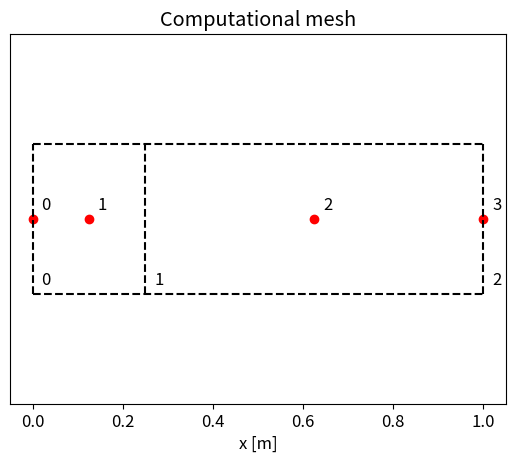
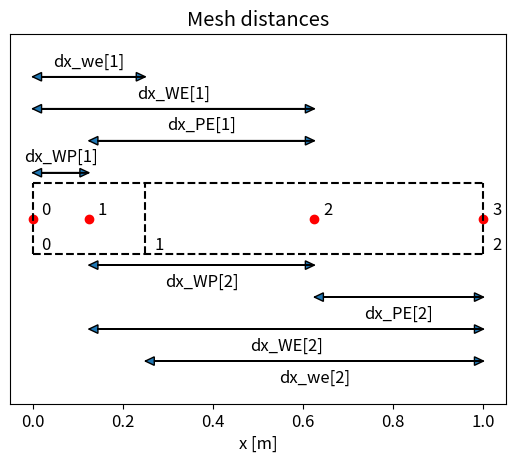
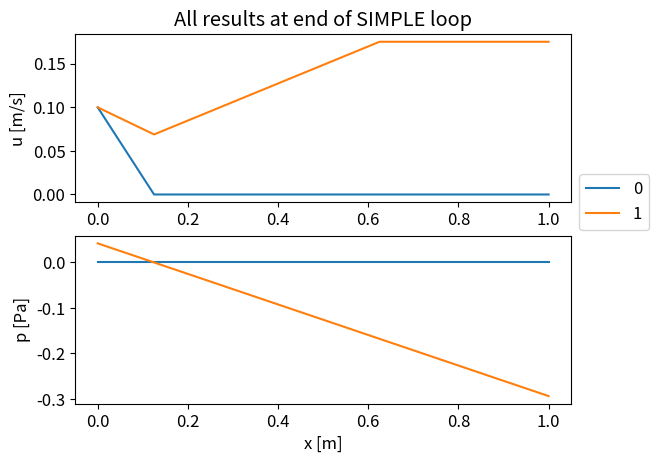
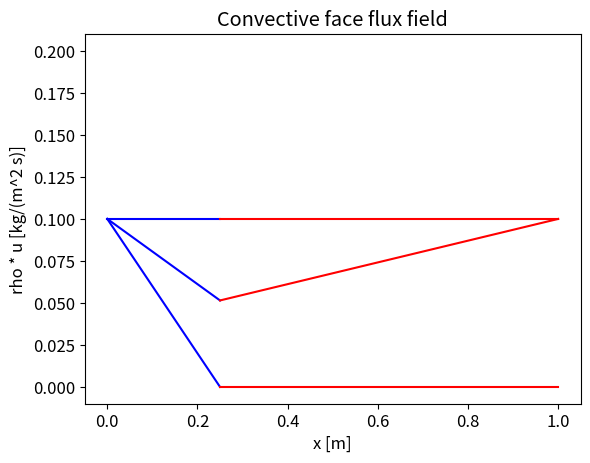
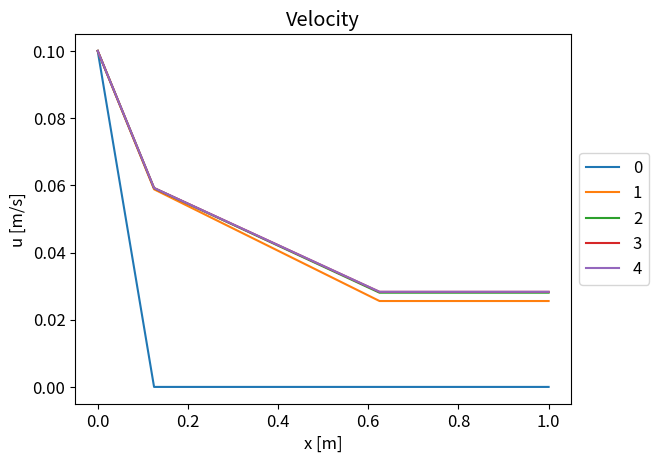
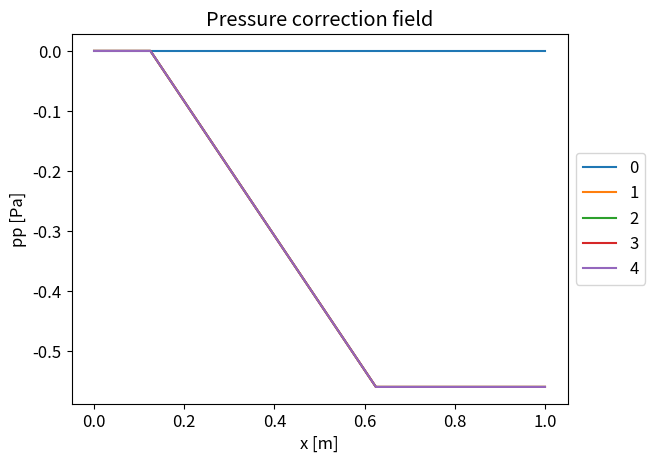
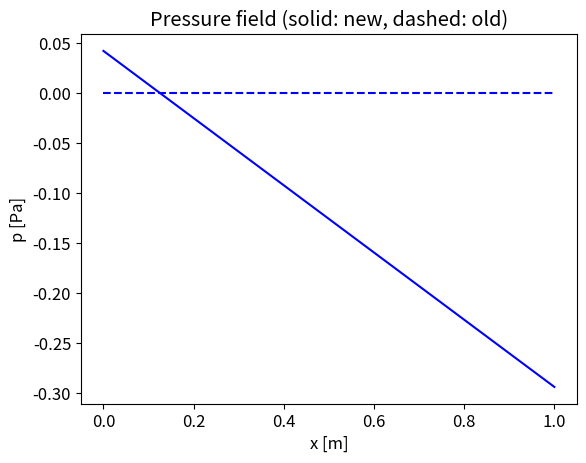
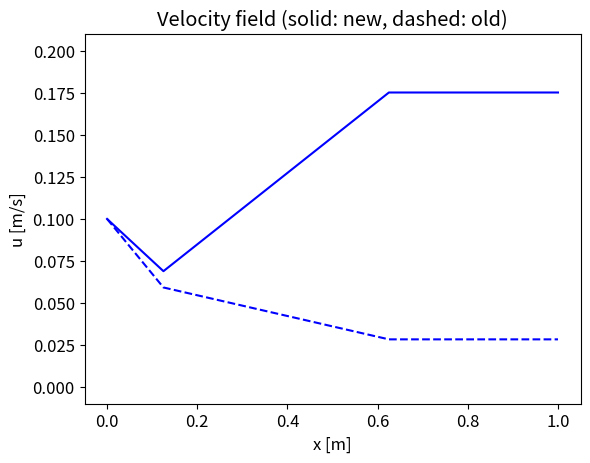
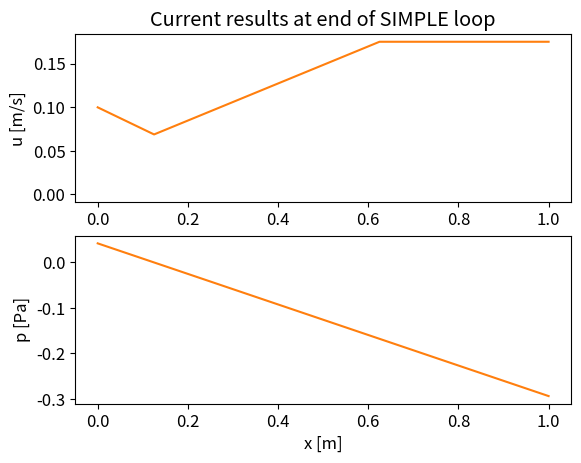

These figures' Python source, in order:


import numpy as np
import copy as cp
%matplotlib inline
import matplotlib.pyplot as plt
from matplotlib.ticker import MaxNLocator
plt.rcParams.update({'font.size': 12})

#Fluid properties:
mu = 1.0
rho = 1.0

#West Dirichlet condition for velocity:
uWest = 0.1

#u-momentum source term (to be counteracted by final pressure gradient): 
b = -0.05

#SIMPLE iteration counter (for plotting):
simpleIter = 0

####################################################
# The rest is just for showing numbers

print("mu:    % .5e" % (mu))
print("rho:   % .5e" % (rho))
print("uWest: % .5e" % (uWest))
print("b:     % .5e" % (b))

#Specify mesh point positions:
#Only change the center position, not to mess up plots!
pX = np.array([0.0, 0.25, 1.0])

#Calculate mesh node positions from point positions:
nX = np.array([pX[0],          \
              (pX[0]+pX[1])/2, \
              (pX[1]+pX[2])/2, \
               pX[2]])

####################################################
# The rest is just for plotting

# Plot "mesh" and nodes (mesh height set to get nice figure)
nPoints = np.size(pX)
nNodes = nPoints + 1
plt.figure('Computational mesh')
plt.plot(nX, np.zeros(nNodes), 'ro')
height = (np.max(pX) - np.min(pX))/nPoints
plt.plot(pX, np.ones(nPoints)*height/2, '--k')
plt.plot(pX, -np.ones(nPoints)*height/2, '--k')
for i in range(0,nPoints):
    plt.plot(np.array([pX[i],pX[i]]), np.array([-1,1])*height/2, '--k')
#Node and point numbers:
plt.text(nX[0]+0.02,0.02,"0")
plt.text(nX[1]+0.02,0.02,"1")
plt.text(nX[2]+0.02,0.02,"2")
plt.text(nX[3]+0.02,0.02,"3")
plt.text(pX[0]+0.02,-height/2 + 0.02,"0")
plt.text(pX[1]+0.02,-height/2 + 0.02,"1")
plt.text(pX[2]+0.02,-height/2 + 0.02,"2")
# Plot settings
plt.xlabel('x [m]')
plt.title('Computational mesh')
plt.axis('equal')
#plt.xlim([np.min(pX) - height, np.max(pX) + height])
plt.ylim([-(height/2+0.50+0.05), height/2+0.50+0.05])
# Don't show y-axis ticks and labels:
fig = plt.gca()
y_axis = fig.axes.get_yaxis()
y_axis.set_visible(False)
plt.show()

#Set "nan" where values are not needed, to number arrays consistently:
nan = float("nan")

#Mesh details, for discretization:
dx_WP = np.array([nan,         \
                  nX[1]-nX[0], \
                  nX[2]-nX[1], \
                  nan])
dx_PE = np.array([nan,         \
                  nX[2]-nX[1], \
                  nX[3]-nX[2], \
                  nan])
dx_WE = np.array([nan,         \
                  nX[2]-nX[0], \
                  nX[3]-nX[1], \
                  nan])
dx_we = np.array([nan,         \
                  pX[1]-pX[0], \
                  pX[2]-pX[1], \
                  nan])

####################################################
# The rest is just for plotting and showing numbers

# Plot "mesh" and nodes (mesh height set to get nice figure)
nPoints = np.size(pX)
nNodes = nPoints + 1
plt.figure('Mesh distances')
plt.plot(nX, np.zeros(nNodes), 'ro')
height = (np.max(pX) - np.min(pX))/nPoints
plt.plot(pX, np.ones(nPoints)*height/2, '--k')
plt.plot(pX, -np.ones(nPoints)*height/2, '--k')
for i in range(0,nPoints):
    plt.plot(np.array([pX[i],pX[i]]), np.array([-1,1])*height/2, '--k')
#Node and point numbers:
plt.text(nX[0]+0.02,0.02,"0")
plt.text(nX[1]+0.02,0.02,"1")
plt.text(nX[2]+0.02,0.02,"2")
plt.text(nX[3]+0.02,0.02,"3")
plt.text(pX[0]+0.02,-height/2 + 0.02,"0")
plt.text(pX[1]+0.02,-height/2 + 0.02,"1")
plt.text(pX[2]+0.02,-height/2 + 0.02,"2")
#dx_WP[1]:
plt.arrow(nX[0],height/2+0.05,dx_WP[1]-0.02,0, head_length = 0.02, head_width = 0.04)
plt.arrow(nX[1],height/2+0.05,-(dx_WP[1]-0.02),0, head_length = 0.02, head_width = 0.04)
plt.text((nX[0]+nX[1])/2,height/2+0.05+0.05, 'dx_WP[1]', horizontalalignment = 'center')
#dx_PE[1]:
plt.arrow(nX[1],height/2+0.2,dx_PE[1]-0.02,0, head_length = 0.02, head_width = 0.04)
plt.arrow(nX[2],height/2+0.2,-(dx_PE[1]-0.02),0, head_length = 0.02, head_width = 0.04)
plt.text((nX[1]+nX[2])/2,height/2+0.2+0.05, 'dx_PE[1]', horizontalalignment = 'center')
#dx_WE[1]:
plt.arrow(nX[0],height/2+0.35,dx_WE[1]-0.02,0, head_length = 0.02, head_width = 0.04)
plt.arrow(nX[2],height/2+0.35,-(dx_WE[1]-0.02),0, head_length = 0.02, head_width = 0.04)
plt.text((nX[0]+nX[2])/2,height/2+0.35+0.05, 'dx_WE[1]', horizontalalignment = 'center')
#dx_we[1]:
plt.arrow(pX[0],height/2+0.50,dx_we[1]-0.02,0, head_length = 0.02, head_width = 0.04)
plt.arrow(pX[1],height/2+0.50,-(dx_we[1]-0.02),0, head_length = 0.02, head_width = 0.04)
plt.text((pX[0]+pX[1])/2,height/2+0.50+0.05, 'dx_we[1]', horizontalalignment = 'center')
#dx_WP[2]:
plt.arrow(nX[1],-(height/2+0.05),dx_WP[2]-0.02,0, head_length = 0.02, head_width = 0.04)
plt.arrow(nX[2],-(height/2+0.05),-(dx_WP[2]-0.02),0, head_length = 0.02, head_width = 0.04)
plt.text((nX[1]+nX[2])/2,-(height/2+0.05+0.1), 'dx_WP[2]', horizontalalignment = 'center')
#dx_PE[2]:
plt.arrow(nX[2],-(height/2+0.2),dx_PE[2]-0.02,0, head_length = 0.02, head_width = 0.04)
plt.arrow(nX[3],-(height/2+0.2),-(dx_PE[2]-0.02),0, head_length = 0.02, head_width = 0.04)
plt.text((nX[2]+nX[3])/2,-(height/2+0.2+0.1), 'dx_PE[2]', horizontalalignment = 'center')
#dx_WE[2]:
plt.arrow(nX[1],-(height/2+0.35),dx_WE[2]-0.02,0, head_length = 0.02, head_width = 0.04)
plt.arrow(nX[3],-(height/2+0.35),-(dx_WE[2]-0.02),0, head_length = 0.02, head_width = 0.04)
plt.text((nX[1]+nX[3])/2,-(height/2+0.35+0.1), 'dx_WE[2]', horizontalalignment = 'center')
#dx_we[2]:
plt.arrow(pX[1],-(height/2+0.50),dx_we[2]-0.02,0, head_length = 0.02, head_width = 0.04)
plt.arrow(pX[2],-(height/2+0.50),-(dx_we[2]-0.02),0, head_length = 0.02, head_width = 0.04)
plt.text((pX[1]+pX[2])/2,-(height/2+0.50+0.1), 'dx_we[2]', horizontalalignment = 'center')

# Plot settings
plt.xlabel('x [m]')
plt.title('Mesh distances')
#plt.axis('equal')
#plt.xlim([np.min(pX) - height, np.max(pX) + height])
plt.ylim([-(height/2+0.65+0.05), height/2+0.65+0.05])
# Don't show y-axis ticks and labels:
fig = plt.gca()
y_axis = fig.axes.get_yaxis()
y_axis.set_visible(False)
plt.show()

print("dx_WP[1]: % .5e, dx_WP[2]: % .5e" % (dx_WP[1], dx_WP[2]))
print("dx_PE[1]: % .5e, dx_PE[2]: % .5e" % (dx_PE[1], dx_PE[2]))
print("dx_WE[1]: % .5e, dx_WE[2]: % .5e" % (dx_WE[1], dx_WE[2]))
print("dx_we[1]: % .5e, dx_we[2]: % .5e" % (dx_we[1], dx_we[2]))

#Constant contributions to mom.eq. discretization (reused later):
Dw = np.array([nan,         \
               mu/dx_WP[1], \
               mu/dx_WP[2], \
               nan])
De = np.array([nan,         \
               mu/dx_PE[1], \
               mu/dx_PE[2], \
               nan])

####################################################
# The rest is just for showing numbers

print("Dw[1]: % .5e, Dw[2]: % .5e" % (Dw[1], Dw[2]))
print("De[1]: % .5e, De[2]: % .5e" % (De[1], De[2]))

#Initial fields and velocity Dirichlet condition at west boundary:
u = np.array([uWest, 0.0, 0.0, 0.0])
p = np.array([0.0, 0.0, 0.0, 0.0])

####################################################
# The rest is just for plotting

uDiffMax = u[0]
for i in range(1, len(u)):
    if np.abs(u[i]-u[0]) > uDiffMax: uDiffMax = np.abs(u[i]-u[0])

simpleFig, (simpleAx1, simpleAx2) = plt.subplots(2,1)
simpleAx1.set_ylabel('u [m/s]')
simpleAx1.set_title('Initial guess for velocity and pressure')
simpleAx1.plot(nX, u, label=0)
simpleAx2.set_xlabel('x [m]')
simpleAx2.set_ylabel('p [Pa]')
simpleAx2.plot(nX, p, label=0)

#Linear interpolation factors to get face values (for each internal node):
f_w = (dx_we/2)/dx_WP #Multiply P with (1-f_w) and neighbour with f_w
f_e = (dx_we/2)/dx_PE #Multiply P with (1-f_e) and neighbour with f_e

####################################################
# The rest is just for showing numbers

print("f_w[1]: % .5e, f_w[2]: % .5e" % (f_w[1], f_w[2]))
print("f_e[1]: % .5e, f_e[2]: % .5e" % (f_e[1], f_e[2]))

#Initial guess for face fluxes, based on initial velocity:
Fw = np.array([nan,                                 \
               rho*(f_w[1]*u[0] + (1-f_w[1])*u[1]), \
               rho*(f_w[2]*u[1] + (1-f_w[2])*u[2]), \
               nan])
Fe = np.array([nan,                                 \
               rho*((1-f_e[1])*u[1] + f_e[1]*u[2]), \
               rho*((1-f_e[2])*u[2] + f_e[2]*u[3]), \
               nan])
#Known Dirichlet boundary condition (best to set, to avoid truncation errors):
Fw[1] = rho * u[0]

####################################################
# The rest is just for plotting and showing numbers

# Plot velocity field
plt.figure('Convective face flux field')
plt.plot([pX[0],pX[1]], [Fw[1],Fw[2]], 'b')
plt.plot([pX[1],pX[2]], [Fe[1],Fe[2]], 'r')
# Plot settings
plt.xlabel('x [m]')
plt.ylabel('rho * u [kg/(m^2 s)]')
plt.title('Convective face flux field')
plt.ylim([rho*(u[0]-uDiffMax*1.1), rho*(u[0]+uDiffMax*1.1)])
plt.show()

print("Blue line: Fw[1]: % .5e, Fw[2]: % .5e" % (Fw[1], Fw[2]))
print("Red line:  Fe[1]: % .5e, Fe[2]: % .5e" % (Fe[1], Fe[2]))

##########
# STEP 1 #
##########

#SIMPLE iteration counter, for plotting:
simpleIter += 1

#Under-relaxation factor needed here:
alphau = 0.7

#u-momentum equation coefficients and source terms:
#Upwind for convection and central differencing for diffusion.
aWu = Dw + np.maximum(Fw, 0)
aEu = De + np.maximum(0, -Fe)
#Homogeneous Neumann at east boundary:
aEu[2] = 0
Suu = np.array([nan,                                  \
                f_w[1]*p[0]+(f_e[1]-f_w[1])*p[1]-f_e[1]*p[2] + b*dx_we[1], \
                f_w[2]*p[1]+(f_e[2]-f_w[2])*p[2]-f_e[2]*p[3] + b*dx_we[2], \
                nan])
#Following continuity error in Spu may be assumed to be zero
Spu = np.array([nan,         \
                Fw[1]-Fe[1], \
                Fw[2]-Fe[2], \
                nan])
#Spu = np.array([nan, 0, 0, nan]) #Test to set it to zero
#May occasionally cause Spu>0 and reduced diagonal dominance. Fix:
Suu = Suu + np.maximum(Spu,0)*u
Spu = -np.maximum(-Spu,0)
aPu = aWu + aEu - Spu

#Underrelax (note that aPu will subsequently already have been modified):
aPu = aPu/alphau
Suu = Suu + (1-alphau)*aPu*u #aPu already modified at previous line!

#Make sure that corrections are done only once per SIMPLE loop (even if clicking again):
pCorrected = False
uCorrected = False
Fcorrected = False

##########
# STEP 2 #
##########

#Prepare plot:
fig1, ax1 = plt.subplots()
ax1.set_xlabel('x [m]')
ax1.set_ylabel('u [m/s]')
ax1.set_title('Velocity')
ax1.plot(nX, u, label=0) #Include initial values

#Specify number of Gauss-Seidel iterations to do each time this piece of code is executed:
uGaussSeidelIter = 4

#Gauss-Seidel iteration,
#with built-in semi-implicit hom. Neumann (for "visualization"):
for gsIter in range(1,uGaussSeidelIter+1):
    #Unrolled loops over nodes for pedagogical reasons.
    #One sweep in each direction, although not necessary in this case.
    i=1; u[i] = (aWu[i]*u[i-1] + aEu[i]*u[i+1] + Suu[i])/aPu[i]
    i=2; u[i] = (aWu[i]*u[i-1] + aEu[i]*u[i+1] + Suu[i])/aPu[i]
    i=2; u[i] = (aWu[i]*u[i-1] + aEu[i]*u[i+1] + Suu[i])/aPu[i]
    i=1; u[i] = (aWu[i]*u[i-1] + aEu[i]*u[i+1] + Suu[i])/aPu[i]
    #Semi-implicit correction at hom. Neumann boundary:
    u[3] = u[2]
    #Plot result at end of each loop:
    ax1.plot(nX, u, label=gsIter)

ax1.legend(loc='center left', bbox_to_anchor=(1, 0.5))

##########
# STEP 3 #
##########

#Update face fluxes...
#First linear interpolation at internal faces only:
Fe[1] = rho*((1-f_e[1])*u[1] + f_e[1]*u[2])
#Then Rhie & Chow at internal faces only:
#Compare subtracted pressure gradients with Suu (excluding source term)!
#Entire coefficient of added pressure gradient must be interpolated!
Fe[1] = Fe[1] +                                                      \
        rho*(-(1-f_e[1])*(-(p[2]-p[0])/dx_WE[1])*dx_we[1]/aPu[1]     \
             -   f_e[1] *(-(p[3]-p[1])/dx_WE[2])*dx_we[2]/aPu[2]     \
             + ((1-f_e[1])*dx_we[1]/aPu[1] + f_e[1]*dx_we[2]/aPu[2]) \
             *(p[1]-p[2])/dx_PE[1])
#Similar for west face fluxes. Here we use the Fe value at the
#internal face that has already been Rhie & Chow corrected:
Fw[2] = Fe[1]
#Make sure that known boundary condition is set (should actually be untouched):
Fw[1] = rho*u[0]
#Force global continuity, needed by pp equation:
Fe[2] = Fw[1]

####################################################
# The rest is just for plotting and showing numbers

# Plot velocity field
plt.figure('Convective face flux field')
plt.plot([pX[0],pX[1]], [Fw[1],Fw[2]], 'b')
plt.plot([pX[1],pX[2]], [Fe[1],Fe[2]], 'r')
# Plot settings
plt.xlabel('x [m]')
plt.ylabel('rho * u [kg/(m^2 s)]')
plt.title('Convective face flux field')
plt.ylim([rho*(u[0]-uDiffMax*1.1), rho*(u[0]+uDiffMax*1.1)])
plt.show()

print("Blue line: Fw[1]: % .5e, Fw[2]: % .5e" % (Fw[1], Fw[2]))
print("Red line:  Fe[1]: % .5e, Fe[2]: % .5e" % (Fe[1], Fe[2]))

##########
# STEP 4 #
##########

#Pressure correction coefficients and source terms:
#Hom. Neumann west b.c. at index 1
dw = np.array([nan,                                   \
               0,                                     \
               1/(f_w[2]*aPu[1] + (1-f_w[2])*aPu[2]), \
               nan])
#Hom. Neumann east b.c. at index 2
de = np.array([nan,                                   \
               1/((1-f_e[1])*aPu[1] + f_e[1]*aPu[2]), \
               0,                                     \
               nan])
aW = np.array([nan, rho*dw[1], rho*dw[2], nan])
aE = np.array([nan, rho*de[1], rho*de[2], nan])
#Homogeneous Neumann at both boundaries:
aW[1] = 0
aE[2] = 0
Su = np.array([nan, Fw[1]-Fe[1], Fw[2]-Fe[2], nan])
Sp = np.array([nan, 0, 0, nan])
#Fix pressure by forcing pp to zero, through source terms:
Su[1] = pow(10,30) * 0.0
Sp[1] = -pow(10,30)
aP = aW + aE - Sp

#Initialize pressure correction to zero each SIMPLE iteration:
pp = np.array([0.0, 0.0, 0.0, 0.0])

##########
# STEP 5 #
##########

#Prepare plot:
fig2, ax2 = plt.subplots()
ax2.set_xlabel('x [m]')
ax2.set_ylabel('pp [Pa]')
ax2.set_title('Pressure correction field')
ax2.plot(nX, pp, label=0) #Include initial values

#Specify number of Gauss-Seidel iterations to do each time this piece of code is executed:
ppGaussSeidelIter = 4

#Gauss-Seidel for pressure correction:
for gsIter in range(1,ppGaussSeidelIter+1):
    #Unrolled loops over nodes for pedagogical reasons.
    #One sweep in each direction, although not necessary in this case
    i=1; pp[i] = (aW[i]*pp[i-1] + aE[i]*pp[i+1] + Su[i])/aP[i]
    i=2; pp[i] = (aW[i]*pp[i-1] + aE[i]*pp[i+1] + Su[i])/aP[i]
    i=2; pp[i] = (aW[i]*pp[i-1] + aE[i]*pp[i+1] + Su[i])/aP[i]
    i=1; pp[i] = (aW[i]*pp[i-1] + aE[i]*pp[i+1] + Su[i])/aP[i]
    #Correct hom. Neumann:
    pp[0] = pp[1] #Ok outside loop, but done here for plotting
    pp[3] = pp[2] #Ok outside loop, but done here for plotting
    #Plot result at end of each loop:
    ax2.plot(nX, pp, label=gsIter)

ax2.legend(loc='center left', bbox_to_anchor=(1, 0.5))

#Make sure that pp[1]=0 and thus p[1]=0:
pp = pp - pp[1]
#Correct hom. Neumann:
pp[0] = pp[1]
pp[3] = pp[2]

##########
# STEP 6 #
##########

#Make sure that corrections are done only once per SIMPLE loop (even if clicking again):
if (not pCorrected):

    #Keep old pressure to see convergence in plot:
    #deepcopy used to avoid making reference.
    p_old = cp.deepcopy(p)

    #Under-relaxation factor needed here:
    alphapp = 0.3

    #Correct (explicitly underrelaxed) pressure:
    p = p + alphapp*pp
   
    #Calculate center pressure gradient, for reporting and extrapolation:
    pGrad = (p[2]-p[1])/dx_PE[1]

    #Constant gradient extrapolation,
    #required to get correct Suu in u-mom. equation!
    p[0] = p[1] - pGrad*dx_WP[1]
    p[3] = p[2] + pGrad*dx_PE[2]

#Make sure that corrections are done only once per SIMPLE loop (even if clicking again):
pCorrected = True

####################################################
# The rest is just for plotting

# Plot pressure field
plt.figure('Pressure field')
plt.plot(nX, p, 'b')
plt.plot(nX, p_old,'b--')
# Plot settings
plt.xlabel('x [m]')
plt.ylabel('p [Pa]')
plt.title('Pressure field (solid: new, dashed: old)')
plt.show()

print("Is pressure gradient balancing source term?")
print("pGrad: % .5e, b: % .5e" % (pGrad, b))

##########
# STEP 7 #
##########

#Make sure that corrections are done only once per SIMPLE loop (even if clicking again):
if (not uCorrected):

    #Keep old velocity to see convergence in plot:
    #deepcopy used to avoid making reference.
    u_old = cp.deepcopy(u)

    #Correct velocities:
    pp_e = np.array([nan, \
                     (1-f_e[1])*pp[1] + f_e[1]*pp[2], \
                     pp[3], \
                     nan])
    pp_w = np.array([nan, \
                     pp[0], \
                     f_w[2]*pp[1] + (1-f_w[2])*pp[2], \
                     nan])
    #Note in the following that the gradient is actually
    #multiplied by dx_we/dx_we = 1, as in Suu (but here between face values)
    u[1] = u[1] + (pp_w[1] - pp_e[1])/aPu[1]
    u[2] = u[2] + (pp_w[2] - pp_e[2])/aPu[2]
    #Hom. Neumann:
    u[3] = u[2]

#Make sure that corrections are done only once per SIMPLE loop (even if clicking again):
uCorrected = True

####################################################
# The rest is just for plotting

# Plot velocity field
plt.figure('Velocity field')
plt.plot(nX, u, 'b')
plt.plot(nX, u_old,'b--')
# Plot settings
plt.xlabel('x [m]')
plt.ylabel('u [m/s]')
plt.title('Velocity field (solid: new, dashed: old)')
plt.ylim([u[0]-uDiffMax*1.1, u[0]+uDiffMax*1.1])
plt.show()

##########
# STEP 8 #
##########

#Make sure that corrections are done only once per SIMPLE loop (even if clicking again):
if (not Fcorrected):

    #Correct face fluxes:
    Fw[2] = Fw[2] + rho*dw[2]*(pp[1]-pp[2])
    Fe[1] = Fe[1] + rho*de[1]*(pp[1]-pp[2])
    #BOUNDARY VALUES SHOULD NOT BE CHANGED!

#Make sure that corrections are done only once per SIMPLE loop (even if clicking again):
Fcorrected  = True

####################################################
# The rest is just for plotting and showing numbers

# Plot velocity field
plt.figure('Convective face flux field')
plt.plot([pX[0],pX[1]], [Fw[1],Fw[2]], 'b')
plt.plot([pX[1],pX[2]], [Fe[1],Fe[2]], 'r')
# Plot settings
plt.xlabel('x [m]')
plt.ylabel('rho * u [kg/(m^2 s)]')
plt.title('Convective face flux field')
plt.ylim([rho*(u[0]-uDiffMax*1.1), rho*(u[0]+uDiffMax*1.1)])
plt.show()

print("Blue line: Fw[1]: % .5e, Fw[2]: % .5e" % (Fw[1], Fw[2]))
print("Red line:  Fe[1]: % .5e, Fe[2]: % .5e" % (Fe[1], Fe[2]))

simpleAx1.set_title('All results at end of SIMPLE loop')
simpleAx1.plot(nX, u, label=simpleIter)
pt = simpleAx2.plot(nX, p)
lineColor = pt[0].get_color()
simpleAx1.legend(loc='center left', bbox_to_anchor=(1, 0))
yminAx1, ymaxAx1 = simpleAx1.get_ylim()
yminAx2, ymaxAx2 = simpleAx2.get_ylim()
simpleFig

simpleFig2, (simple2Ax1, simple2Ax2) = plt.subplots(2,1)
simple2Ax1.plot(nX, u, color=lineColor, label=0)
simple2Ax1.set_ylabel('u [m/s]')
simple2Ax1.set_title('Current results at end of SIMPLE loop')
simple2Ax1.set_ylim([yminAx1, ymaxAx1])
simple2Ax2.plot(nX, p, color=lineColor, label=0)
simple2Ax2.set_xlabel('x [m]')
simple2Ax2.set_ylabel('p [Pa]')
simple2Ax2.set_ylim([yminAx2, ymaxAx2])

#Pressure gradient (at internal face) should balance b = -0.05
print("Pressure gradient (at internal face): % .5e" % ((p[2]-p[1])/dx_PE[1]))